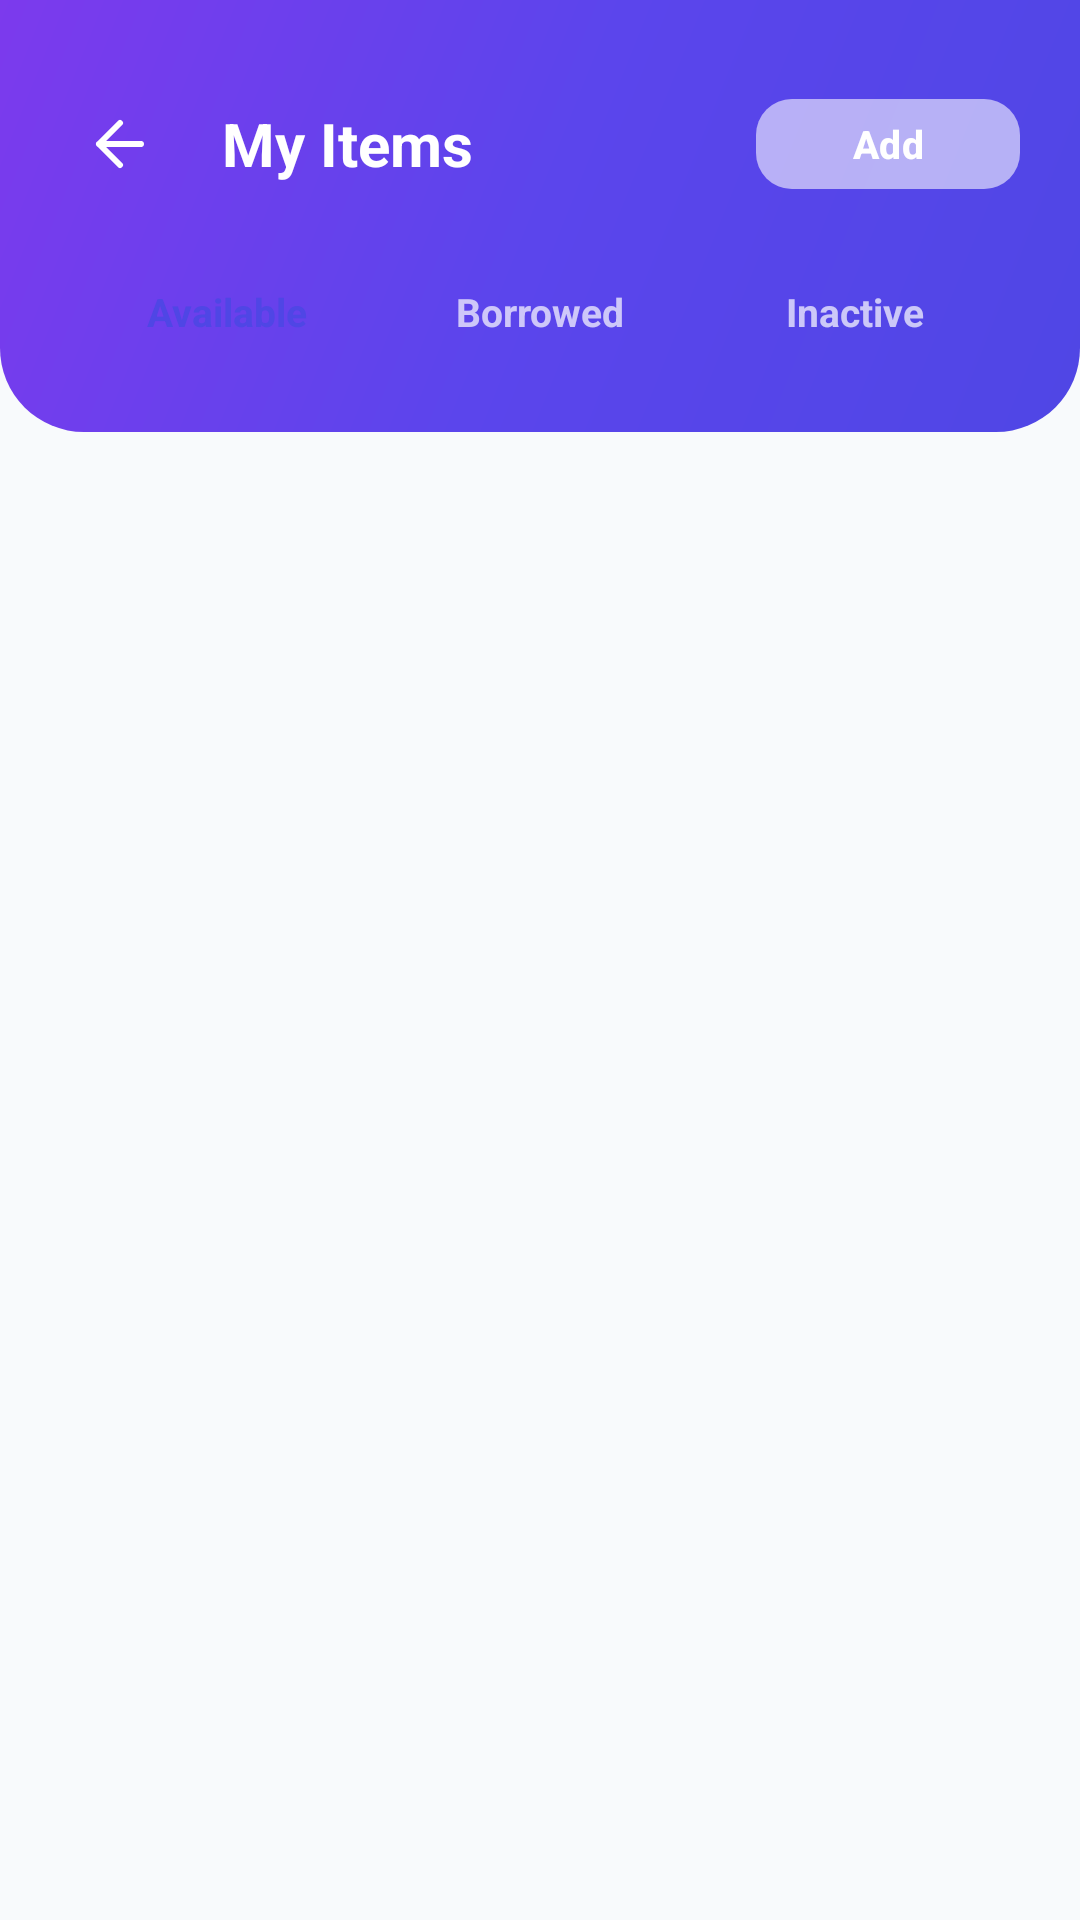

Produce the Android XML layout that renders to this screen, including the resource entries it uses.
<!-- AndroidManifest.xml: application theme Theme.BorrowBox -->
<!-- res/layout/activity_my_items.xml -->
<?xml version="1.0" encoding="utf-8"?>
<LinearLayout xmlns:android="http://schemas.android.com/apk/res/android"
    xmlns:app="http://schemas.android.com/apk/res-auto"
    android:layout_width="match_parent"
    android:layout_height="match_parent"
    android:background="@color/background"
    android:orientation="vertical">

    
    <LinearLayout
        android:layout_width="match_parent"
        android:layout_height="wrap_content"
        android:background="@drawable/bg_gradient_header"
        android:orientation="vertical"
        android:paddingStart="20dp"
        android:paddingTop="28dp"
        android:paddingEnd="20dp"
        android:paddingBottom="20dp">

        <LinearLayout
            android:layout_width="match_parent"
            android:layout_height="wrap_content"
            android:gravity="center_vertical"
            android:orientation="horizontal">

            <ImageButton
                android:id="@+id/btnMyItemsBack"
                android:layout_width="40dp"
                android:layout_height="40dp"
                android:background="@drawable/bg_white_translucent_button"
                android:src="@drawable/ic_back_white" />

            <TextView
                android:layout_width="0dp"
                android:layout_height="wrap_content"
                android:layout_marginStart="14dp"
                android:layout_weight="1"
                android:text="@string/my_items"
                android:textColor="@color/white"
                android:textSize="20sp"
                android:textStyle="bold" />

            <com.google.android.material.button.MaterialButton
                android:id="@+id/btnMyItemsAdd"
                android:layout_width="wrap_content"
                android:layout_height="38dp"
                android:backgroundTint="@color/white_overlay_40"
                android:text="Add"
                android:textColor="@color/white"
                android:textSize="13sp"
                android:textStyle="bold"
                app:cornerRadius="12dp"
                app:icon="@drawable/ic_add"
                app:iconSize="16dp"
                app:iconTint="@color/white" />
        </LinearLayout>

        
        <LinearLayout
            android:id="@+id/layoutMyItemsTabs"
            android:layout_width="match_parent"
            android:layout_height="40dp"
            android:layout_marginTop="16dp"
            android:background="@drawable/bg_white_translucent_button"
            android:orientation="horizontal"
            android:padding="3dp">

            <TextView
                android:id="@+id/tabMyAvailable"
                android:layout_width="0dp"
                android:layout_height="match_parent"
                android:layout_weight="1"
                android:background="@drawable/bg_card"
                android:gravity="center"
                android:text="Available"
                android:textColor="@color/primary"
                android:textSize="13sp"
                android:textStyle="bold" />

            <TextView
                android:id="@+id/tabMyBorrowed"
                android:layout_width="0dp"
                android:layout_height="match_parent"
                android:layout_weight="1"
                android:background="@color/transparent"
                android:gravity="center"
                android:text="Borrowed"
                android:textColor="@color/white_overlay_70"
                android:textSize="13sp"
                android:textStyle="bold" />

            <TextView
                android:id="@+id/tabMyInactive"
                android:layout_width="0dp"
                android:layout_height="match_parent"
                android:layout_weight="1"
                android:background="@color/transparent"
                android:gravity="center"
                android:text="Inactive"
                android:textColor="@color/white_overlay_70"
                android:textSize="13sp"
                android:textStyle="bold" />
        </LinearLayout>
    </LinearLayout>

    
    <FrameLayout
        android:layout_width="match_parent"
        android:layout_height="match_parent"
        android:paddingStart="20dp"
        android:paddingEnd="20dp"
        android:paddingTop="16dp">

        <androidx.recyclerview.widget.RecyclerView
            android:id="@+id/rvMyItemsList"
            android:layout_width="match_parent"
            android:layout_height="match_parent"
            android:clipToPadding="false"
            android:paddingBottom="16dp" />

        
        <LinearLayout
            android:id="@+id/layoutMyItemsEmpty"
            android:layout_width="match_parent"
            android:layout_height="wrap_content"
            android:layout_gravity="center"
            android:gravity="center"
            android:orientation="vertical"
            android:padding="32dp"
            android:visibility="gone">

            <ImageView
                android:layout_width="56dp"
                android:layout_height="56dp"
                android:src="@drawable/ic_box"
                app:tint="@color/text_tertiary"
                android:contentDescription="Empty items" />

            <TextView
                android:id="@+id/tvMyItemsEmptyTitle"
                android:layout_width="wrap_content"
                android:layout_height="wrap_content"
                android:layout_marginTop="12dp"
                android:text="No available items"
                android:textColor="@color/text_primary"
                android:textSize="16sp"
                android:textStyle="bold" />

            <TextView
                android:id="@+id/tvMyItemsEmptySub"
                android:layout_width="wrap_content"
                android:layout_height="wrap_content"
                android:layout_marginTop="4dp"
                android:gravity="center"
                android:text="List an item and help students near you!"
                android:textColor="@color/text_tertiary"
                android:textSize="13sp" />

            <com.google.android.material.button.MaterialButton
                android:id="@+id/btnEmptyAddItem"
                android:layout_width="wrap_content"
                android:layout_height="48dp"
                android:layout_marginTop="20dp"
                android:backgroundTint="@color/primary"
                android:text="+ Add Your First Item"
                android:textColor="@color/white"
                android:textSize="14sp"
                android:textStyle="bold"
                app:cornerRadius="14dp" />
        </LinearLayout>
    </FrameLayout>
</LinearLayout>
<!-- resources referenced by this layout -->
<resources>
  <color name="background">#F8FAFC</color>
  <color name="primary">#4F46E5</color>
  <color name="text_primary">#0F172A</color>
  <color name="text_tertiary">#64748B</color>
  <color name="transparent">#00000000</color>
  <color name="white">#FFFFFF</color>
  <color name="white_overlay_40">#59FFFFFF</color>
  <color name="white_overlay_70">#B3FFFFFF</color>
  <!-- drawable bg_gradient_header (drawable) -->
  <?xml version="1.0" encoding="utf-8"?>
  <shape xmlns:android="http://schemas.android.com/apk/res/android"
      android:shape="rectangle">
      <gradient
          android:angle="135"
          android:startColor="#4F46E5"
          android:centerColor="#5B45EC"
          android:endColor="#7C3AED"
          android:type="linear" />
      <corners
          android:bottomLeftRadius="28dp"
          android:bottomRightRadius="28dp" />
  </shape>
  <!-- drawable ic_back_white (drawable) -->
  <vector xmlns:android="http://schemas.android.com/apk/res/android"
      android:width="24dp"
      android:height="24dp"
      android:viewportWidth="24"
      android:viewportHeight="24">
      <path
          android:strokeColor="#FFFFFF"
          android:strokeWidth="2"
          android:strokeLineCap="round"
          android:strokeLineJoin="round"
          android:pathData="M19,12H5M12,19l-7,-7 7,-7" />
  </vector>
  <!-- drawable ic_box (drawable) -->
  <?xml version="1.0" encoding="utf-8"?>
  <vector xmlns:android="http://schemas.android.com/apk/res/android"
      android:width="24dp"
      android:height="24dp"
      android:viewportWidth="24"
      android:viewportHeight="24">
      <path
          android:fillColor="@color/text_primary"
          android:pathData="M19,3H5C3.9,3 3,3.9 3,5v14c0,1.1 0.9,2 2,2h14c1.1,0 2,-0.9 2,-2V5C21,3.9 20.1,3 19,3zM19,19H5V8h14V19zM5,6V5h14v1H5z" />
  </vector>
  <string name="my_items">My Items</string>
  <style name="Theme.BorrowBox" parent="Theme.Material3.DayNight.NoActionBar">
          
          <item name="colorPrimary">@color/primary</item>
          <item name="colorPrimaryVariant">@color/primary_dark</item>
          <item name="colorOnPrimary">@color/white</item>
          
          <item name="colorSecondary">@color/teal_success</item>
          <item name="colorSecondaryVariant">@color/teal_success</item>
          <item name="colorOnSecondary">@color/white</item>
          
          <item name="colorSurface">@color/surface</item>
          <item name="colorOnSurface">@color/text_primary</item>
          <item name="android:colorBackground">@color/background</item>
          
          <item name="android:statusBarColor">@color/transparent</item>
          <item name="android:windowLightStatusBar">true</item>
          <item name="android:windowBackground">@color/background</item>
      </style>
  <color name="primary_dark">#3730A3</color>
  <color name="teal_success">#059669</color>
  <color name="surface">#FFFFFF</color>
</resources>
